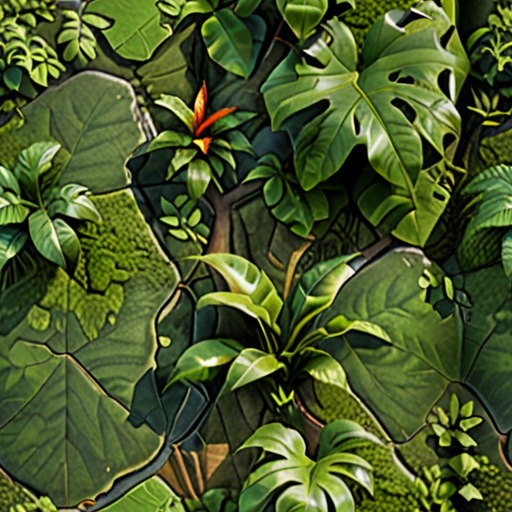
Generation parameters embedded in this image by AUTOMATIC1111 Stable Diffusion web UI or a fork of it (Forge, ...) (PNG 'parameters' text chunk):
((photorealistic)) (high quality) seamless jungle map tile<lora:add-detail-xl:.5>  <lora:xl_more_art-full_v1:.75>
Negative prompt: negativeXL_D
Steps: 40, Sampler: DPM++ 2M, Schedule type: Karras, CFG scale: 7, Seed: 1336546143, Size: 512x512, Model hash: 4496b36d48, Model: dreamshaperXL_v21TurboDPMSDE, Tiling: True, Lora hashes: "add-detail-xl: 9c783c8ce46c, xl_more_art-full_v1: fe3b4816be83", Version: v1.9.4